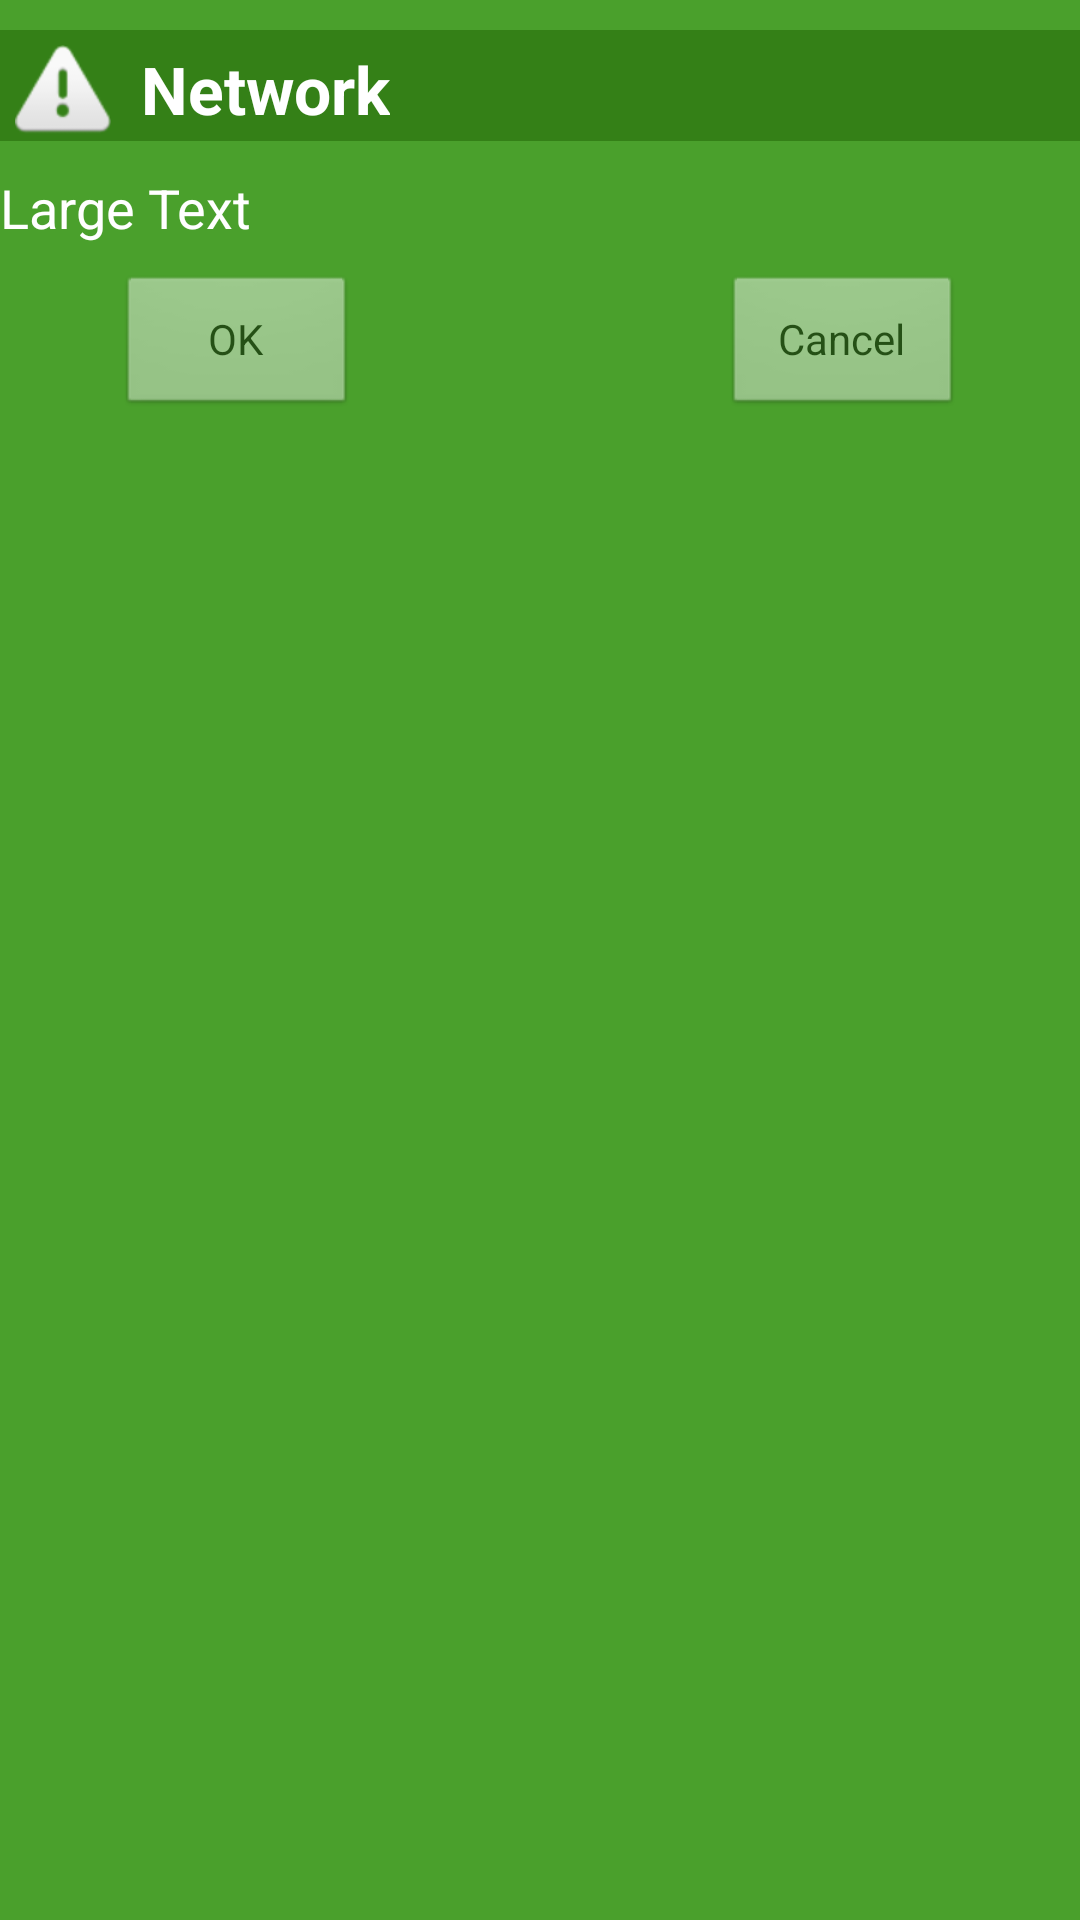

The Android layout XML behind this screen, and the referenced resources:
<!-- AndroidManifest.xml: application theme Theme.White -->
<!-- res/layout/dialog_network.xml -->
<?xml version="1.0" encoding="utf-8"?>

<LinearLayout xmlns:android="http://schemas.android.com/apk/res/android"
   
    android:layout_width="match_parent"
    android:layout_height="fill_parent"
    android:background="#4aa02c"
    android:orientation="vertical" >

    <LinearLayout
        android:id="@+id/linearLayout2"
        android:layout_width="match_parent"
        android:layout_height="wrap_content"
        android:background="#348017"
       
        android:layout_marginTop="10dp" >

        <ImageView
            android:id="@+id/imageView1"
            android:layout_width="wrap_content"
            android:layout_height="wrap_content"
            android:layout_marginLeft="5dp"
            android:layout_marginTop="5dp"
            android:src="@android:drawable/ic_dialog_alert" />
        
        <TextView
            android:id="@+id/textView1"
            android:layout_width="wrap_content"
            android:layout_height="wrap_content"
            android:layout_marginLeft="10dp"
            android:layout_marginTop="5dp"
            android:text="Network"
            android:textStyle="bold"
            android:textAppearance="?android:attr/textAppearanceLarge"
           />

    </LinearLayout>
  
        <TextView
            android:id="@+id/txtnet"
            android:layout_width="match_parent"
            android:layout_height="wrap_content"            
            android:layout_alignParentLeft="true"
            android:layout_alignParentTop="true"
            android:layout_marginBottom="10dp"
            android:layout_marginTop="10dp"
            android:text="Large Text"
            android:textAppearance="?android:attr/textAppearanceMedium"  />

   

<RelativeLayout
        android:id="@+id/RelativeLayout1"
        android:layout_width="match_parent"
        android:layout_height="wrap_content"
      
        android:layout_marginBottom="10dp" >
  
        <Button
            android:id="@+id/btnnetok"
            android:layout_width="80dp"
            android:layout_height="wrap_content"
            android:layout_alignParentLeft="true"
            android:layout_alignParentTop="true"
            android:layout_marginLeft="39dp"
            android:alpha="0.5"
            android:text="OK" />

        <Button
            android:id="@+id/btnnetcancel"
            android:layout_width="80dp"
            android:layout_height="wrap_content"
            android:layout_alignParentRight="true"
            android:layout_centerVertical="true"
            android:layout_marginRight="39dp"
            android:alpha="0.5"
            
            android:text="Cancel" />

    </RelativeLayout>
    </LinearLayout>
<!-- resources referenced by this layout -->
<resources>
  <style name="Theme.White">
  		<item name="pageBackground">@style/page_background_wh</item>
  		<item name="pagePaddingLayout">@style/page_padding_layout_wh</item>		
  		<item name="textTitle">@style/text_title_wh</item>
  		<item name="textTitleHidden">@style/text_title_hidden_wh</item>
  		<item name="textSubheader">@style/text_subheader_wh</item>
  		<item name="textLarge">@style/text_large_wh</item>
  		<item name="textRegular">@style/text_regular_wh</item>
  		<item name="textCheckBox">@style/text_check_box_wh</item>
  		<item name="textCurrentActivityGreen">@style/text_current_activity_green_wh</item>
  		<item name="whiteBackground">@style/white_background_wh</item>
  		<item name="button">@style/button_wh</item>
  		<item name="list">@style/list_wh</item>
  		<item name="listItem">@style/list_item_wh</item>
  		<item name="listDivider">@style/list_divider_wh</item>
  		<item name="pageMargin">@dimen/page_margin_wh</item>
  	</style>
</resources>
